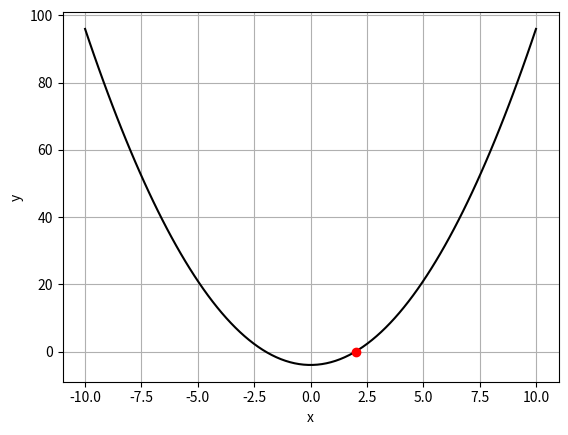

The matplotlib source for this figure:
import numpy as np
import matplotlib.pyplot as plt

f = lambda x: x**2 - 4
gradient = lambda x: 2*x - 4

x = -10.0
epochs = 20
learning_rate = 0.25

x_values = np.linspace(-10, 10, 100)
y_values = f(x_values)

for i in range(epochs):
    x = x - learning_rate * gradient(x)
    print(i + 1, x, f(x))

plt.plot(x_values, y_values, 'k-')
plt.plot(x, f(x), 'ro')  # Plot the solution point
plt.grid()
plt.xlabel('x')
plt.ylabel('y')
plt.show()

#그림